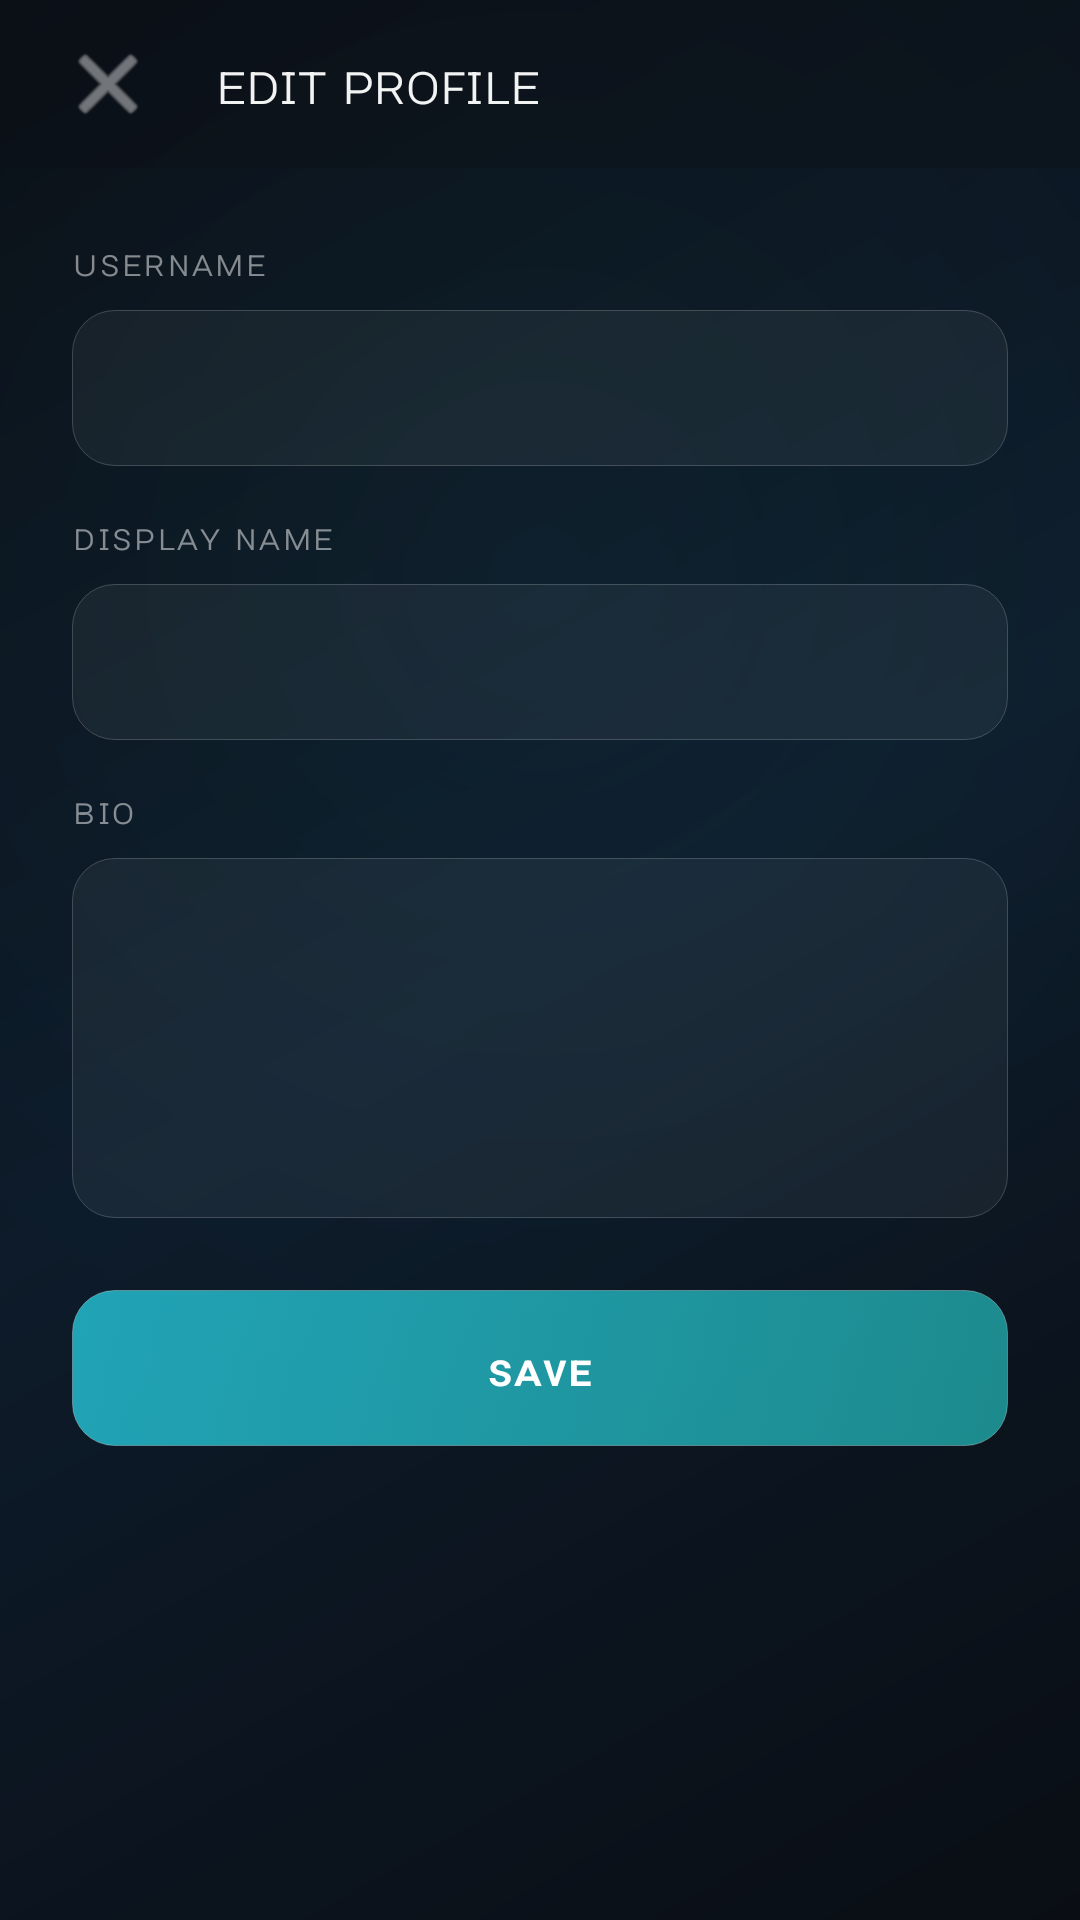

Produce the Android XML layout that renders to this screen, including the resource entries it uses.
<!-- AndroidManifest.xml: application theme AppTheme.LiquidGlass -->
<!-- res/layout/activity_profile_settings.xml -->
<?xml version="1.0" encoding="utf-8"?>
<LinearLayout xmlns:android="http://schemas.android.com/apk/res/android"
    xmlns:app="http://schemas.android.com/apk/res-auto"
    android:layout_width="match_parent"
    android:layout_height="match_parent"
    android:orientation="vertical"
    android:background="@drawable/glass_background_gradient">

    
    <LinearLayout
        android:layout_width="match_parent"
        android:layout_height="56dp"
        android:orientation="horizontal"
        android:gravity="center_vertical"
        android:background="@color/glass_nav_bg"
        android:paddingStart="16dp"
        android:paddingEnd="16dp">

        <ImageButton
            android:id="@+id/profileBackButton"
            android:layout_width="40dp"
            android:layout_height="40dp"
            android:background="?attr/selectableItemBackgroundBorderless"
            android:src="@android:drawable/ic_menu_close_clear_cancel"
            app:tint="@color/glass_text_secondary"
            android:contentDescription="@string/action_back" />

        <TextView
            android:id="@+id/profileSettingsTitle"
            android:layout_width="0dp"
            android:layout_height="wrap_content"
            android:layout_weight="1"
            android:text="@string/settings_edit_profile"
            android:textAppearance="@style/GlassText.Title"
            android:textColor="@color/glass_text_primary"
            android:layout_marginStart="16dp" />
    </LinearLayout>

    <ScrollView
        android:layout_width="match_parent"
        android:layout_height="match_parent"
        android:padding="24dp">

        <LinearLayout
            android:layout_width="match_parent"
            android:layout_height="wrap_content"
            android:orientation="vertical">

            
            <TextView
                android:layout_width="wrap_content"
                android:layout_height="wrap_content"
                android:text="@string/settings_username"
                android:textAppearance="@style/GlassText.Label"
                android:textColor="@color/glass_text_tertiary"
                android:layout_marginBottom="8dp" />

            <EditText
                android:id="@+id/usernameInput"
                android:layout_width="match_parent"
                android:layout_height="52dp"
                android:background="@drawable/glass_input_bg"
                android:textColor="@color/glass_input_text"
                android:textColorHint="@color/glass_input_hint"
                android:textSize="16sp"
                android:paddingStart="16dp"
                android:paddingEnd="16dp"
                android:inputType="text"
                android:layout_marginBottom="16dp" />

            
            <TextView
                android:layout_width="wrap_content"
                android:layout_height="wrap_content"
                android:text="ᴅɪꜱᴘʟᴀʏ ɴᴀᴍᴇ"
                android:textAppearance="@style/GlassText.Label"
                android:textColor="@color/glass_text_tertiary"
                android:layout_marginBottom="8dp" />

            <EditText
                android:id="@+id/displayNameInput"
                android:layout_width="match_parent"
                android:layout_height="52dp"
                android:background="@drawable/glass_input_bg"
                android:textColor="@color/glass_input_text"
                android:textColorHint="@color/glass_input_hint"
                android:textSize="16sp"
                android:paddingStart="16dp"
                android:paddingEnd="16dp"
                android:inputType="textPersonName"
                android:layout_marginBottom="16dp" />

            
            <TextView
                android:layout_width="wrap_content"
                android:layout_height="wrap_content"
                android:text="@string/settings_bio"
                android:textAppearance="@style/GlassText.Label"
                android:textColor="@color/glass_text_tertiary"
                android:layout_marginBottom="8dp" />

            <EditText
                android:id="@+id/bioInput"
                android:layout_width="match_parent"
                android:layout_height="120dp"
                android:background="@drawable/glass_input_bg"
                android:textColor="@color/glass_input_text"
                android:textColorHint="@color/glass_input_hint"
                android:textSize="16sp"
                android:padding="16dp"
                android:gravity="top|start"
                android:inputType="text|textMultiLine"
                android:layout_marginBottom="24dp" />

            
            <Button
                android:id="@+id/saveProfileButton"
                android:layout_width="match_parent"
                android:layout_height="52dp"
                android:background="@drawable/glass_button_primary_bg"
                android:text="@string/action_save"
                android:textColor="@color/glass_button_primary_text"
                android:textSize="16sp"
                android:fontFamily="sans-serif-medium" />
        </LinearLayout>
    </ScrollView>
</LinearLayout>
<!-- resources referenced by this layout -->
<resources>
  <color name="glass_button_primary_text">#FFFFFFFF</color>
  <color name="glass_input_hint">#66FFFFFF</color>
  <color name="glass_input_text">#F2FFFFFF</color>
  <color name="glass_nav_bg">#730D1117</color>
  <color name="glass_text_primary">#F2FFFFFF</color>
  <color name="glass_text_secondary">#B3FFFFFF</color>
  <color name="glass_text_tertiary">#80FFFFFF</color>
  <string name="action_back">ʙᴀᴄᴋ</string>
  <string name="action_save">ꜱᴀᴠᴇ</string>
  <string name="settings_bio">ʙɪᴏ</string>
  <string name="settings_edit_profile">ᴇᴅɪᴛ ᴘʀᴏꜰɪʟᴇ</string>
  <string name="settings_username">ᴜꜱᴇʀɴᴀᴍᴇ</string>
  <style name="GlassText.Label" parent="GlassTextView">
          <item name="android:textSize">13sp</item>
          <item name="android:textColor">@color/glass_text_secondary</item>
          <item name="android:letterSpacing">0.06</item>
          <item name="android:fontFamily">sans-serif-medium</item>
      </style>
  <style name="GlassText.Title" parent="GlassTextView">
          <item name="android:textSize">20sp</item>
          <item name="android:fontFamily">sans-serif-medium</item>
          <item name="android:textColor">@color/glass_text_primary</item>
      </style>
  <color name="bg_gradient_start">#FF0A0E14</color>
  <color name="bg_gradient_mid">#FF0D1B2A</color>
  <color name="bg_gradient_end">#FF0A0E14</color>
  <color name="glass_accent_bright">#CC26C6DA</color>
  <color name="glass_accent">#B324BDBD</color>
  <color name="glass_input_bg">#0DFFFFFF</color>
  <color name="glass_input_stroke_focus">#8024BDBD</color>
  <color name="glass_input_stroke">#33FFFFFF</color>
  <style name="GlassTextView" parent="Widget.AppCompat.TextView">
          <item name="android:textColor">@color/glass_text_primary</item>
          <item name="android:fontFamily">sans-serif-light</item>
          <item name="android:includeFontPadding">false</item>
          <item name="android:lineSpacingMultiplier">1.2</item>
      </style>
  <color name="glass_dark_bg">#FF0A0E14</color>
  <color name="glass_bg_layer2">#1AFFFFFF</color>
  <color name="glass_error">#B3EF5350</color>
  <style name="GlassButton.Primary">
          <item name="android:background">@drawable/glass_button_primary_bg</item>
          <item name="android:textColor">@color/glass_button_primary_text</item>
      </style>
  <!-- drawable glass_dialog_bg (drawable) -->
  <?xml version="1.0" encoding="utf-8"?>
  <shape xmlns:android="http://schemas.android.com/apk/res/android"
      android:shape="rectangle">
      <corners android:radius="20dp" />
      <solid android:color="@color/glass_dialog_bg" />
      <stroke android:width="1px" android:color="@color/glass_border_medium" />
      <padding android:left="24dp" android:right="24dp" android:top="24dp" android:bottom="24dp" />
  </shape>
  <style name="GlassDialogTitle" parent="MaterialAlertDialog.MaterialComponents.Title.Text">
          <item name="android:textColor">@color/glass_text_primary</item>
          <item name="android:textSize">20sp</item>
          <item name="android:fontFamily">sans-serif-medium</item>
      </style>
  <style name="GlassDialogBody" parent="MaterialAlertDialog.MaterialComponents.Body.Text">
          <item name="android:textColor">@color/glass_text_secondary</item>
          <item name="android:textSize">15sp</item>
          <item name="android:lineSpacingMultiplier">1.3</item>
      </style>
  <style name="GlassDialogButton" parent="Widget.MaterialComponents.Button.TextButton.Dialog">
          <item name="android:textColor">@color/glass_accent_bright</item>
          <item name="android:textSize">14sp</item>
          <item name="android:fontFamily">sans-serif-medium</item>
      </style>
  <color name="glass_dialog_bg">#CC0D1117</color>
  <color name="glass_border_medium">#33FFFFFF</color>
</resources>
